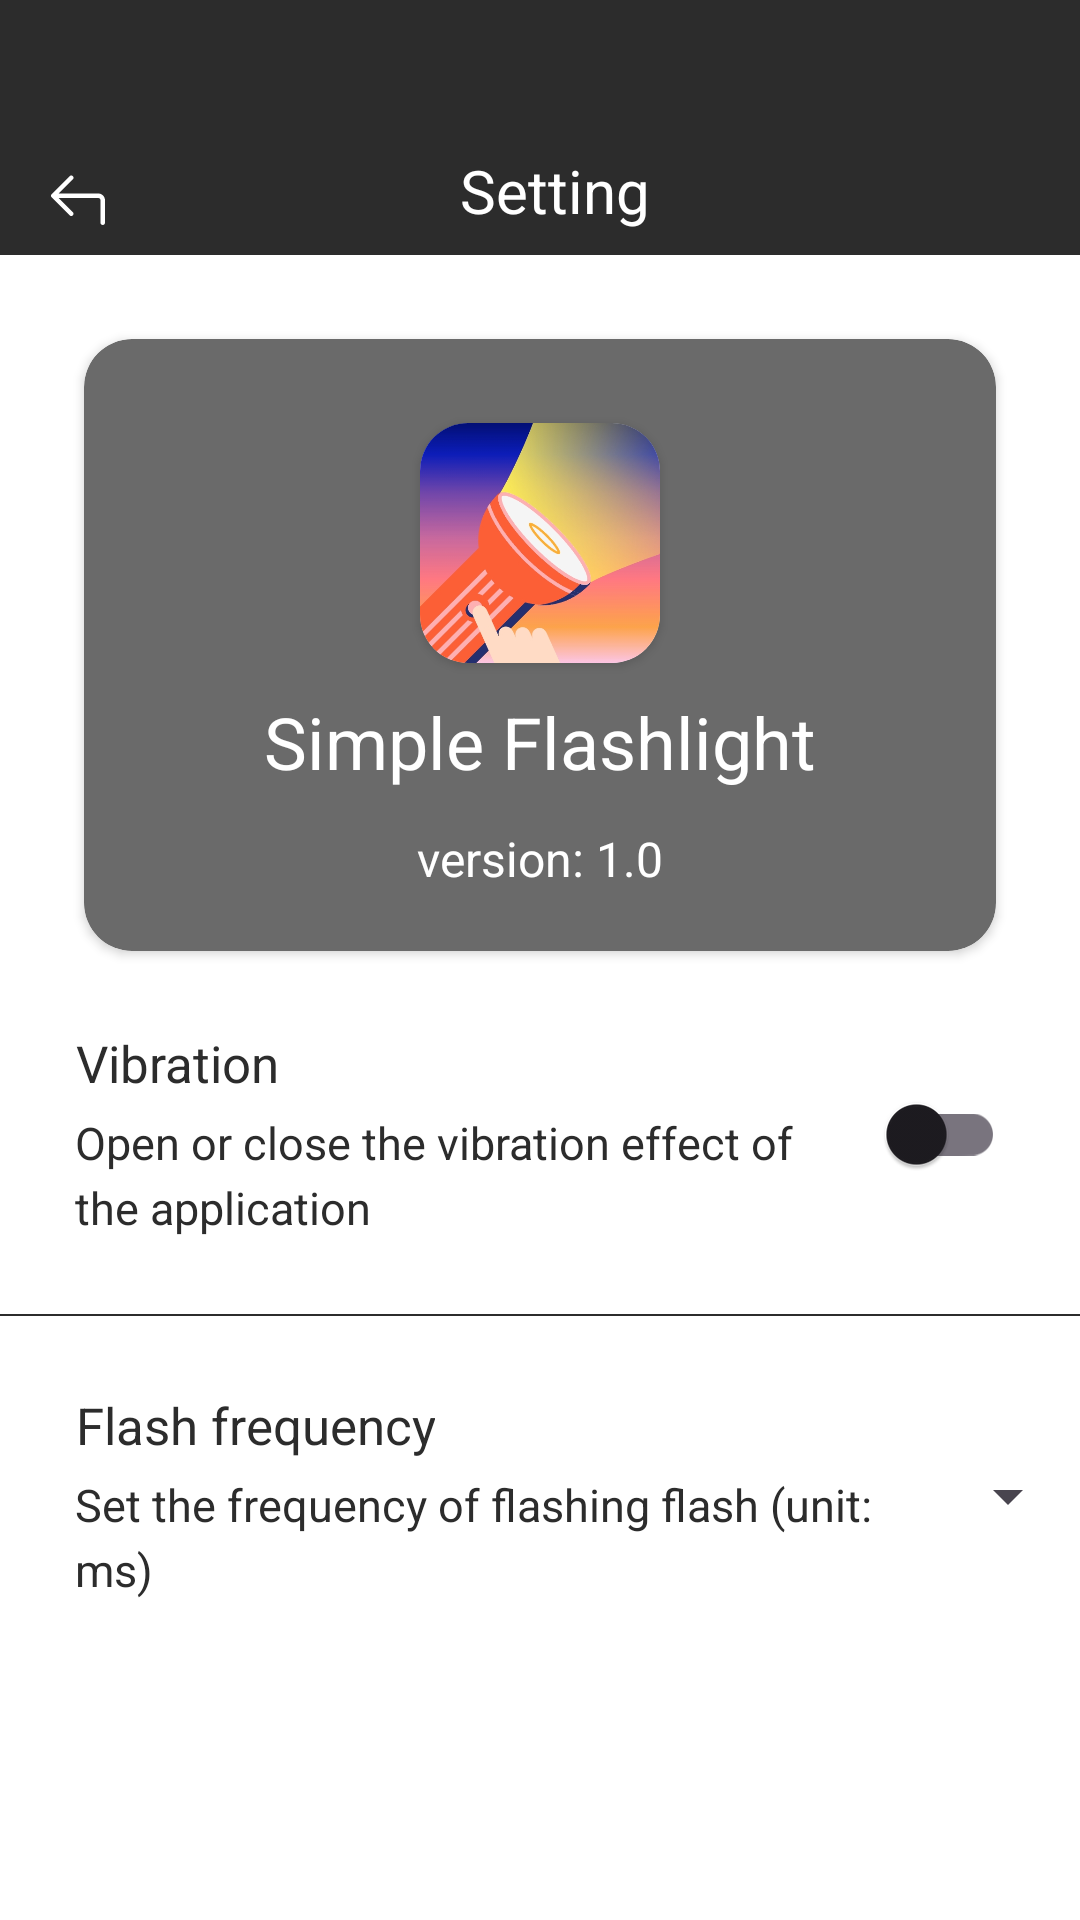

Reconstruct the res/layout file that produces this screen, plus the resources it refers to.
<!-- AndroidManifest.xml: application theme Theme.TimberLight -->
<!-- res/layout/activity_setting.xml -->
<LinearLayout xmlns:android="http://schemas.android.com/apk/res/android"
    xmlns:app="http://schemas.android.com/apk/res-auto"
    android:layout_width="match_parent"
    android:layout_height="match_parent"
    android:background="@color/white"
    android:orientation="vertical">

    <View
        android:layout_width="match_parent"
        android:layout_height="50dp"
        android:background="@color/black" />

    <LinearLayout
        android:layout_width="match_parent"
        android:layout_height="wrap_content"
        android:background="@color/black"
        android:orientation="horizontal">

        <ImageView
            android:id="@+id/setting_back"
            android:layout_width="32dp"
            android:layout_height="32dp"
            android:layout_marginStart="10dp"
            android:padding="4dp"
            android:src="@drawable/svg_back" />

        <TextView
            android:layout_width="match_parent"
            android:layout_height="wrap_content"
            android:layout_marginEnd="32dp"
            android:background="@color/black"
            android:gravity="center_horizontal"
            android:paddingBottom="8dp"
            android:text="@string/setting"
            android:textColor="@color/white"
            android:textSize="20sp" />
    </LinearLayout>


    <androidx.cardview.widget.CardView
        android:layout_width="match_parent"
        android:layout_height="wrap_content"
        android:layout_marginStart="28dp"
        android:layout_marginTop="28dp"
        android:layout_marginEnd="28dp"
        android:backgroundTint="@color/grey"
        app:cardCornerRadius="16dp">

        <LinearLayout
            android:layout_width="match_parent"
            android:layout_height="match_parent"
            android:layout_marginTop="20dp"
            android:layout_marginBottom="20dp"
            android:orientation="vertical">

            <androidx.cardview.widget.CardView
                android:layout_width="wrap_content"
                android:layout_height="wrap_content"
                android:layout_gravity="center_horizontal"
                android:layout_marginTop="8dp"
                app:cardCornerRadius="16dp">

                <ImageView
                    android:layout_width="80dp"
                    android:layout_height="80dp"
                    android:src="@mipmap/icon_logo" />
            </androidx.cardview.widget.CardView>

            <TextView
                android:layout_width="wrap_content"
                android:layout_height="wrap_content"
                android:layout_gravity="center_horizontal"
                android:layout_marginTop="10dp"
                android:text="@string/app_name"
                android:textColor="@color/white"
                android:textSize="24sp" />

            <TextView
                android:id="@+id/setting_version"
                android:layout_width="wrap_content"
                android:layout_height="wrap_content"
                android:layout_gravity="center_horizontal"
                android:layout_marginTop="12dp"
                android:text="version: 1.0"
                android:textColor="@color/white"
                android:textSize="16sp" />

        </LinearLayout>

    </androidx.cardview.widget.CardView>

    <RelativeLayout
        android:id="@+id/relayout"
        android:layout_width="match_parent"
        android:layout_height="wrap_content">

        <LinearLayout
            android:id="@+id/layout_vibrator"
            android:layout_width="match_parent"
            android:layout_height="120dp"
            android:layout_marginStart="25dp"
            android:layout_marginTop="1dp"
            android:layout_toStartOf="@id/sw_vibrator"
            android:gravity="center_vertical"
            android:orientation="vertical">

            <TextView
                android:layout_width="wrap_content"
                android:layout_height="wrap_content"
                android:gravity="center"
                android:text="@string/setting_vibration"
                android:textColor="@color/black"
                android:textSize="17sp" />

            <TextView
                android:layout_width="wrap_content"
                android:layout_height="wrap_content"
                android:layout_marginTop="5dp"
                android:lineSpacingExtra="4dp"
                android:text="@string/setting_vibration_context"
                android:textColor="@color/black"
                android:textSize="15sp" />

        </LinearLayout>

        <androidx.appcompat.widget.SwitchCompat
            android:id="@+id/sw_vibrator"
            android:layout_width="wrap_content"
            android:layout_height="wrap_content"
            android:layout_alignTop="@id/layout_vibrator"
            android:layout_alignBottom="@id/layout_vibrator"
            android:layout_alignParentEnd="true"
            android:layout_marginEnd="25dp" />

        <View
            android:id="@+id/view"
            android:layout_width="match_parent"
            android:layout_height="0.5dp"
            android:layout_below="@id/layout_vibrator"
            android:background="@color/black" />

        <LinearLayout
            android:id="@+id/layout_gesture"
            android:layout_width="match_parent"
            android:layout_height="120dp"
            android:layout_below="@id/view"
            android:layout_marginStart="25dp"
            android:layout_toStartOf="@id/spinner"
            android:gravity="center_vertical"
            android:orientation="vertical">

            <TextView
                android:layout_width="wrap_content"
                android:layout_height="wrap_content"
                android:gravity="center"
                android:text="@string/setting_gesture"
                android:textColor="@color/black"
                android:textSize="17sp" />

            <TextView
                android:layout_width="wrap_content"
                android:layout_height="wrap_content"
                android:layout_marginTop="5dp"
                android:lineSpacingExtra="4dp"
                android:text="@string/setting_gesture_context"
                android:textColor="@color/black"
                android:textSize="15sp" />
        </LinearLayout>

        
        
        
        
        
        
        
        
        

        <Spinner
            android:id="@+id/spinner"
            android:layout_width="wrap_content"
            android:layout_height="wrap_content"
            android:layout_alignTop="@id/layout_gesture"
            android:layout_alignBottom="@id/layout_gesture"
            android:layout_alignParentEnd="true" />
    </RelativeLayout>

</LinearLayout>
<!-- resources referenced by this layout -->
<resources>
  <color name="black">#FF2C2C2C</color>
  <color name="grey">#6A6A6A</color>
  <color name="white">#FFFFFFFF</color>
  <!-- drawable svg_back (drawable) -->
  <vector xmlns:android="http://schemas.android.com/apk/res/android"
      android:width="200dp"
      android:height="200dp"
      android:viewportWidth="1024"
      android:viewportHeight="1024">
    <path
        android:pathData="M800,448H237.3l201.4,-201.4c12.5,-12.5 12.5,-32.8 0,-45.3s-32.8,-12.5 -45.3,0l-256,256c-0.4,0.4 -0.7,0.8 -1.1,1.2 -0.2,0.2 -0.3,0.4 -0.5,0.5 -0.2,0.2 -0.4,0.4 -0.5,0.6 -0.2,0.2 -0.4,0.5 -0.6,0.7 -0.1,0.2 -0.3,0.3 -0.4,0.5 -0.2,0.3 -0.4,0.5 -0.6,0.8 -0.1,0.2 -0.2,0.3 -0.3,0.5l-0.6,0.9c-0.1,0.2 -0.2,0.3 -0.3,0.5 -0.2,0.3 -0.3,0.6 -0.5,0.9 -0.1,0.2 -0.2,0.3 -0.3,0.5 -0.1,0.3 -0.3,0.5 -0.4,0.8l-0.3,0.6c-0.1,0.3 -0.2,0.5 -0.3,0.8 -0.1,0.2 -0.2,0.5 -0.3,0.7 -0.1,0.2 -0.2,0.5 -0.3,0.7 -0.1,0.3 -0.2,0.5 -0.3,0.8 -0.1,0.2 -0.1,0.4 -0.2,0.6l-0.3,0.9c-0.1,0.2 -0.1,0.4 -0.2,0.5 -0.1,0.3 -0.2,0.7 -0.3,1 0,0.2 -0.1,0.3 -0.1,0.5 -0.1,0.3 -0.2,0.7 -0.2,1 0,0.2 -0.1,0.3 -0.1,0.5 -0.1,0.3 -0.1,0.7 -0.2,1 0,0.2 0,0.4 -0.1,0.6 0,0.3 -0.1,0.6 -0.1,1 0,0.3 0,0.5 -0.1,0.8 0,0.3 0,0.5 -0.1,0.8v3.2c0,0.3 0,0.5 0.1,0.8 0,0.3 0,0.5 0.1,0.8 0,0.3 0.1,0.6 0.1,1 0,0.2 0,0.4 0.1,0.6 0.1,0.3 0.1,0.7 0.2,1 0,0.2 0.1,0.3 0.1,0.5 0.1,0.3 0.1,0.7 0.2,1 0,0.2 0.1,0.3 0.1,0.5 0.1,0.3 0.2,0.7 0.3,1 0.1,0.2 0.1,0.4 0.2,0.5l0.3,0.9c0.1,0.2 0.1,0.4 0.2,0.6 0.1,0.3 0.2,0.5 0.3,0.8 0.1,0.2 0.2,0.5 0.3,0.7 0.1,0.2 0.2,0.5 0.3,0.7 0.1,0.3 0.2,0.5 0.3,0.8l0.3,0.6c0.1,0.3 0.3,0.5 0.4,0.8 0.1,0.2 0.2,0.3 0.3,0.5 0.2,0.3 0.3,0.6 0.5,0.9 0.1,0.2 0.2,0.3 0.3,0.5l0.6,0.9c0.1,0.2 0.2,0.3 0.3,0.5 0.2,0.3 0.4,0.5 0.6,0.8 0.1,0.2 0.3,0.3 0.4,0.5 0.2,0.2 0.4,0.5 0.6,0.7 0.2,0.2 0.4,0.4 0.5,0.6 0.2,0.2 0.3,0.4 0.5,0.5 0.4,0.4 0.7,0.8 1.1,1.2l256,256c6.2,6.2 14.4,9.4 22.6,9.4s16.4,-3.1 22.6,-9.4c12.5,-12.5 12.5,-32.8 0,-45.3L237.3,512H800c17.6,0 32,14.4 32,32v320c0,17.7 14.3,32 32,32s32,-14.3 32,-32V544c0,-52.9 -43.1,-96 -96,-96z"
        android:fillColor="#ffffff"/>
  </vector>
  <!-- mipmap icon_logo: jpg bitmap (mipmap-xxxhdpi, 98060 bytes) -->
  <string name="app_name">Simple Flashlight</string>
  <string name="setting">Setting</string>
  <string name="setting_gesture">Flash frequency</string>
  <string name="setting_gesture_context">Set the frequency of flashing flash (unit: ms)</string>
  <string name="setting_vibration">Vibration</string>
  <string name="setting_vibration_context">Open or close the vibration effect of the application</string>
  <style name="Theme.TimberLight" parent="Base.Theme.TimberLight" />
  <style name="Base.Theme.TimberLight" parent="Theme.Material3.DayNight.NoActionBar">
          
          
      </style>
</resources>
